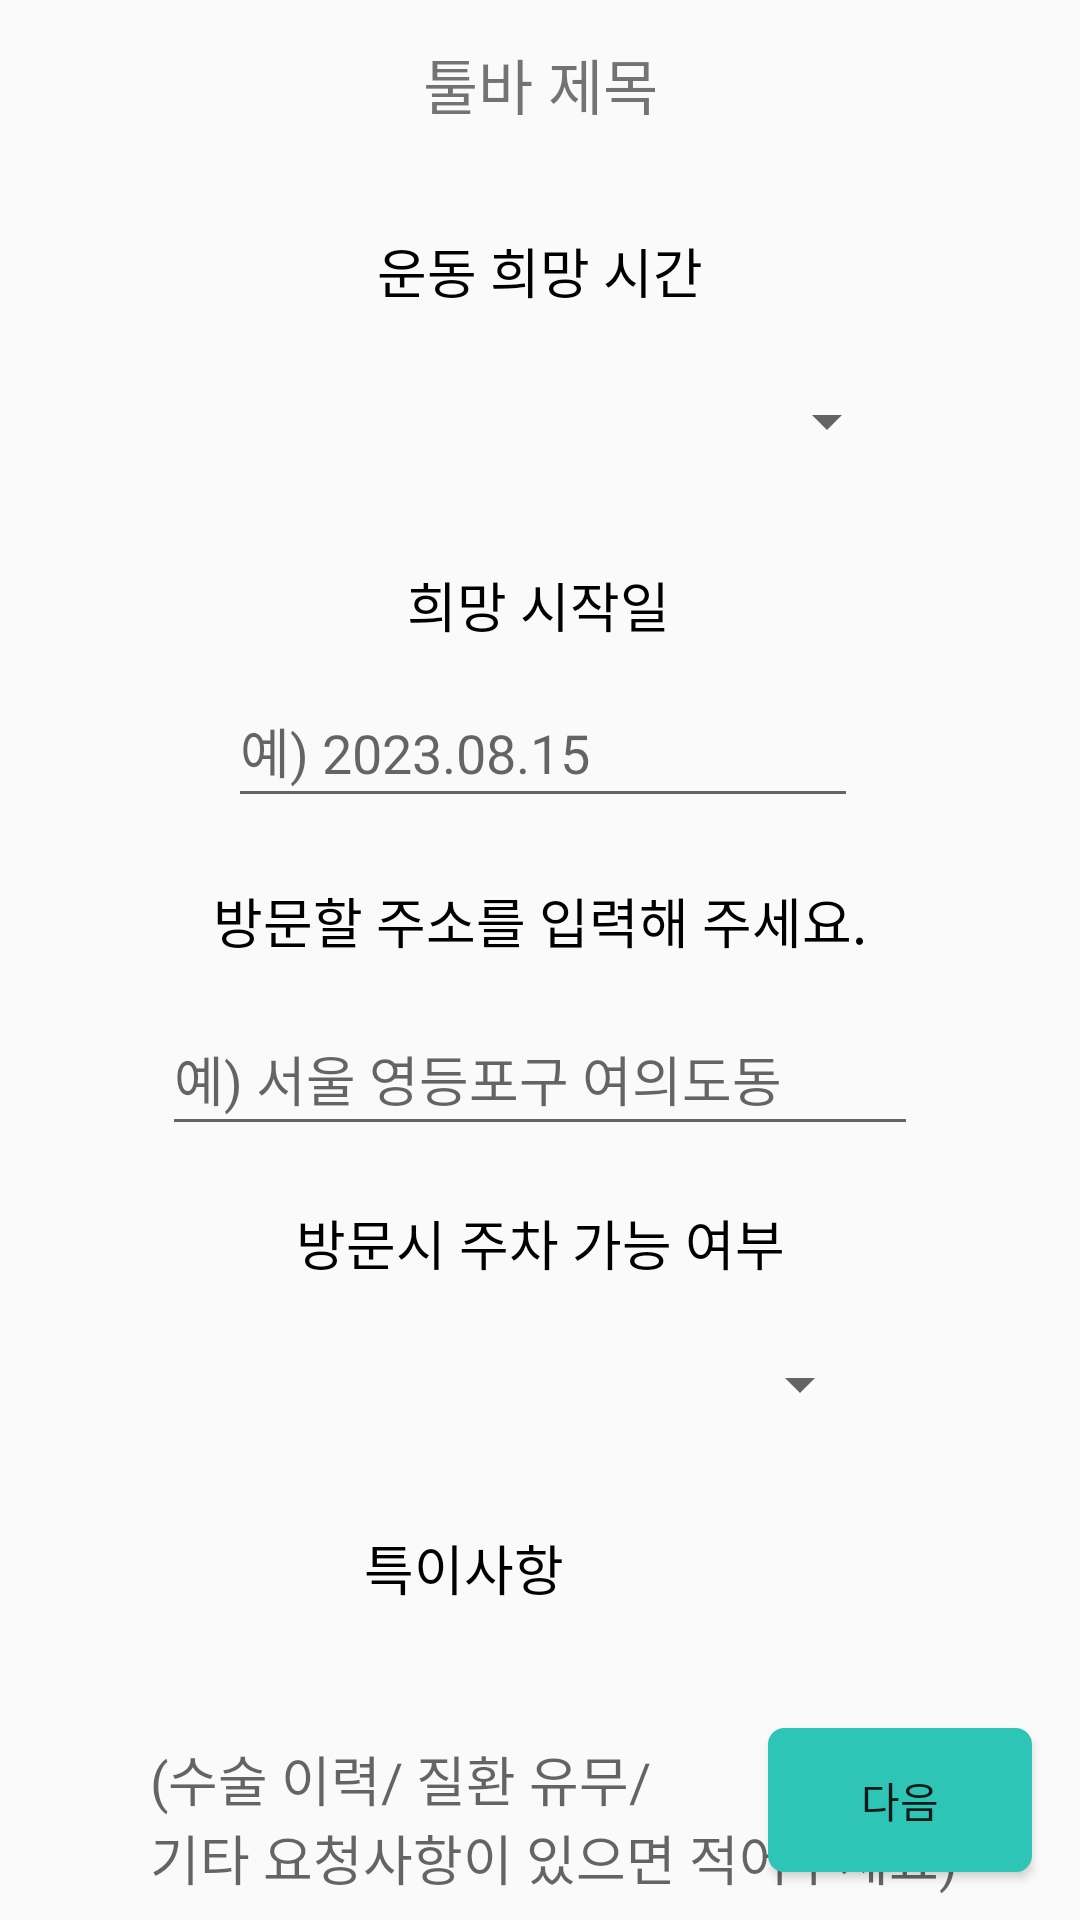

Here is an Android app screen rendered from its layout file. Give the layout XML and the strings, colors and styles it references.
<!-- AndroidManifest.xml: application theme Theme.Homept -->
<!-- res/layout/activity_pt_apply.xml -->
<?xml version="1.0" encoding="utf-8"?>
<androidx.constraintlayout.widget.ConstraintLayout xmlns:android="http://schemas.android.com/apk/res/android"
    xmlns:app="http://schemas.android.com/apk/res-auto"
    xmlns:tools="http://schemas.android.com/tools"
    android:layout_width="match_parent"
    android:layout_height="match_parent">

    <include
        android:id="@+id/toolbar_back_iv"
        layout="@layout/toolbar_back"
        android:layout_width="match_parent"
        android:layout_height="?android:attr/actionBarSize"/>

    <TextView
        android:id="@+id/pt_time_tv"
        android:layout_width="wrap_content"
        android:layout_height="wrap_content"
        android:layout_marginStart="152dp"
        android:layout_marginTop="21dp"
        android:layout_marginEnd="152dp"
        android:text="운동 희망 시간"
        android:textColor="@color/black"
        android:textSize="18sp"
        app:layout_constraintEnd_toEndOf="parent"
        app:layout_constraintStart_toStartOf="parent"
        app:layout_constraintTop_toBottomOf="@+id/toolbar_back_iv" />

    <Spinner
        android:id="@+id/pt_time_spinner"
        android:layout_width="237dp"
        android:layout_height="48dp"
        android:layout_marginStart="88dp"
        android:layout_marginTop="13dp"
        android:layout_marginEnd="86dp"
        android:textAlignment="center"
        app:layout_constraintEnd_toEndOf="parent"
        app:layout_constraintStart_toStartOf="parent"
        app:layout_constraintTop_toBottomOf="@+id/pt_time_tv" />

    <TextView
        android:id="@+id/pt_start_day_tv"
        android:layout_width="wrap_content"
        android:layout_height="wrap_content"
        android:layout_marginStart="162dp"
        android:layout_marginTop="24dp"
        android:layout_marginEnd="163dp"
        android:text="희망 시작일"
        android:textColor="@color/black"
        android:textSize="18sp"
        app:layout_constraintEnd_toEndOf="parent"
        app:layout_constraintStart_toStartOf="parent"
        app:layout_constraintTop_toBottomOf="@+id/pt_time_spinner" />

    <EditText
        android:id="@+id/pt_start_day_et"
        android:layout_width="wrap_content"
        android:layout_height="48dp"
        android:layout_marginStart="102dp"
        android:layout_marginTop="10dp"
        android:layout_marginEnd="100dp"
        android:ems="10"
        android:hint="예) 2023.08.15"
        app:layout_constraintEnd_toEndOf="parent"
        app:layout_constraintStart_toStartOf="parent"
        app:layout_constraintTop_toBottomOf="@+id/pt_start_day_tv" />

    <TextView
        android:id="@+id/pt_apply_address_tv"
        android:layout_width="wrap_content"
        android:layout_height="wrap_content"
        android:layout_marginStart="98dp"
        android:layout_marginTop="21dp"
        android:layout_marginEnd="98dp"
        android:text="방문할 주소를 입력해 주세요."
        android:textColor="@color/black"
        android:textSize="18sp"
        app:layout_constraintEnd_toEndOf="parent"
        app:layout_constraintStart_toStartOf="parent"
        app:layout_constraintTop_toBottomOf="@+id/pt_start_day_et" />

    <EditText
        android:id="@+id/pt_apply_address_et"
        android:layout_width="wrap_content"
        android:layout_height="48dp"
        android:layout_marginStart="80dp"
        android:layout_marginTop="14dp"
        android:layout_marginEnd="80dp"
        android:ems="12"
        android:hint="예) 서울 영등포구 여의도동"
        app:layout_constraintEnd_toEndOf="parent"
        app:layout_constraintStart_toStartOf="parent"
        app:layout_constraintTop_toBottomOf="@+id/pt_apply_address_tv" />

    <TextView
        android:id="@+id/pt_parking_tv"
        android:layout_width="wrap_content"
        android:layout_height="wrap_content"
        android:layout_marginStart="125dp"
        android:layout_marginTop="19dp"
        android:layout_marginEnd="125dp"
        android:text="방문시 주차 가능 여부"
        android:textColor="@color/black"
        android:textSize="18sp"
        app:layout_constraintEnd_toEndOf="parent"
        app:layout_constraintStart_toStartOf="parent"
        app:layout_constraintTop_toBottomOf="@+id/pt_apply_address_et" />

    <Spinner
        android:id="@+id/pt_parking_spinner"
        android:layout_width="222dp"
        android:layout_height="48dp"
        android:layout_marginStart="94dp"
        android:layout_marginTop="10dp"
        android:layout_marginEnd="95dp"
        android:textAlignment="center"
        app:layout_constraintEnd_toEndOf="parent"
        app:layout_constraintStart_toStartOf="parent"
        app:layout_constraintTop_toBottomOf="@+id/pt_parking_tv" />

    <TextView
        android:id="@+id/pt_apply_remark_tv"
        android:layout_width="wrap_content"
        android:layout_height="wrap_content"
        android:layout_marginStart="174dp"
        android:layout_marginTop="24dp"
        android:layout_marginEnd="172dp"
        android:text="특이사항"
        android:textColor="@color/black"
        android:textSize="18sp"
        app:layout_constraintEnd_toEndOf="parent"
        app:layout_constraintHorizontal_bias="1.0"
        app:layout_constraintStart_toStartOf="parent"
        app:layout_constraintTop_toBottomOf="@+id/pt_parking_spinner" />

    <EditText
        android:id="@+id/pt_apply_remark_et"
        android:layout_width="318dp"
        android:layout_height="106dp"
        android:layout_marginStart="46dp"
        android:layout_marginTop="16dp"
        android:layout_marginEnd="47dp"
        android:ems="10"
        android:hint="@string/multiline_hint"
        android:inputType="text"
        app:layout_constraintEnd_toEndOf="parent"
        app:layout_constraintHorizontal_bias="0.0"
        app:layout_constraintStart_toStartOf="parent"
        app:layout_constraintTop_toBottomOf="@+id/pt_apply_remark_tv" />

    <Button
        android:id="@+id/pt_apply_next_page_btn"
        android:layout_width="wrap_content"
        android:layout_height="wrap_content"
        android:layout_marginEnd="16dp"
        android:layout_marginBottom="16dp"
        android:background="@drawable/radius_search_button"
        android:text="다음"
        app:layout_constraintBottom_toBottomOf="parent"
        app:layout_constraintEnd_toEndOf="parent" />


</androidx.constraintlayout.widget.ConstraintLayout>
<!-- res/layout/toolbar_back.xml (included above) -->
<?xml version="1.0" encoding="utf-8"?>
<androidx.appcompat.widget.Toolbar
    xmlns:android="http://schemas.android.com/apk/res/android"
    android:layout_width="match_parent"
    android:layout_height="50dp"
    app:contentInsetStart="0dp"
    android:layout_marginTop="3dp"
    xmlns:app="http://schemas.android.com/apk/res-auto">


    <androidx.constraintlayout.widget.ConstraintLayout
        android:layout_width="match_parent"
        android:layout_height="match_parent">

        <ImageView
            android:id="@+id/toolbar_back_iv"
            android:layout_width="30dp"
            android:layout_height="30dp"
            android:src="@drawable/baseline_arrow_back_ios_24"
            android:layout_marginStart="11dp"
            app:layout_constraintTop_toTopOf="parent"
            app:layout_constraintStart_toStartOf="parent"
            app:layout_constraintBottom_toBottomOf="parent"
            android:padding="5dp" />

        <TextView
            android:id="@+id/toolbar_back_main_tv"
            android:layout_width="wrap_content"
            android:layout_height="wrap_content"
            android:text="툴바 제목"
            android:textSize="20dp"
            app:layout_constraintTop_toTopOf="parent"
            app:layout_constraintEnd_toEndOf="parent"
            app:layout_constraintStart_toStartOf="parent"
            app:layout_constraintBottom_toBottomOf="parent"/>

        <TextView
            android:id="@+id/toolbar_back_sub_tv"
            android:layout_width="wrap_content"
            android:layout_height="wrap_content"
            android:layout_marginEnd="20dp"
            android:textStyle="bold"
            app:layout_constraintTop_toTopOf="parent"
            app:layout_constraintEnd_toEndOf="parent"
            app:layout_constraintBottom_toBottomOf="parent"/>

        <ImageView
            android:id="@+id/toolbar_back_sub_btn"
            android:layout_width="wrap_content"
            android:layout_height="wrap_content"
            android:layout_marginEnd="20dp"
            app:layout_constraintTop_toTopOf="parent"
            app:layout_constraintEnd_toEndOf="parent"
            app:layout_constraintBottom_toBottomOf="parent"/>

    </androidx.constraintlayout.widget.ConstraintLayout>

</androidx.appcompat.widget.Toolbar>
<!-- resources referenced by this layout -->
<resources>
  <color name="black">#FF000000</color>
  <!-- drawable radius_search_button (drawable) -->
  <?xml version="1.0" encoding="utf-8"?>
  <shape xmlns:android="http://schemas.android.com/apk/res/android"
      android:shape="rectangle">
      <solid android:color="@color/green"/>
      <corners
          android:bottomLeftRadius="5dp"
          android:bottomRightRadius="5dp"
          android:topLeftRadius="5dp"
          android:topRightRadius="5dp"/>
      <stroke android:width="1dp"
          android:color="@color/green"/>
  </shape>
  <string name="multiline_hint">(수술 이력/ 질환 유무/ \n기타 요청사항이 있으면 적어주세요)</string>
  <style name="Theme.Homept" parent="Theme.AppCompat.Light">
          
          <item name="colorPrimary">@color/purple_500</item>
          <item name="colorPrimaryVariant">@color/purple_700</item>
          <item name="colorOnPrimary">@color/white</item>
          
          <item name="colorSecondary">@color/teal_200</item>
          <item name="colorSecondaryVariant">@color/teal_700</item>
          <item name="colorOnSecondary">@color/black</item>
          
          <item name="android:statusBarColor">@color/green</item>
          
          <item name="windowNoTitle">true</item>
      </style>
  <color name="green">#FF2EC4B6</color>
  <color name="purple_500">#FF6200EE</color>
  <color name="purple_700">#FF3700B3</color>
  <color name="white">#FFFFFFFF</color>
  <color name="teal_200">#FF03DAC5</color>
  <color name="teal_700">#FF018786</color>
</resources>
